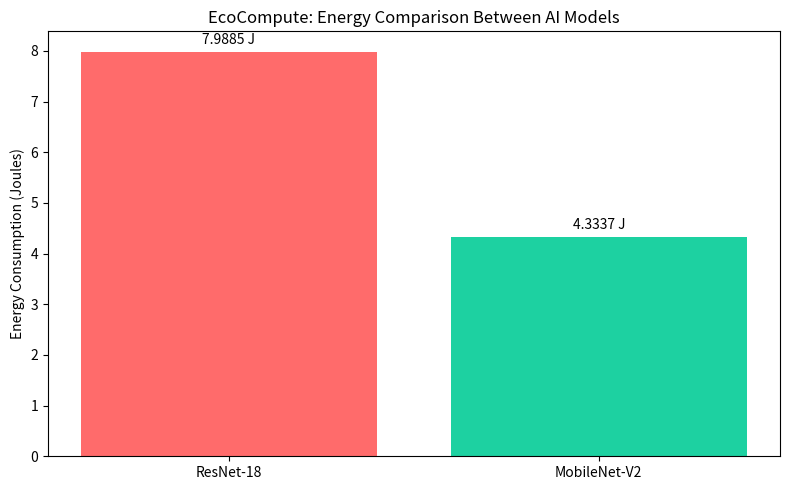

Recreate this plot in Python.
import matplotlib.pyplot as plt

models = ['ResNet-18', 'MobileNet-V2']
energy = [7.9885, 4.3337]
latency = [443.41, 215.9]

plt.figure(figsize=(8, 5))
bars = plt.bar(models, energy, color=['#ff6b6b', '#1dd1a1'])
plt.ylabel('Energy Consumption (Joules)')
plt.title('EcoCompute: Energy Comparison Between AI Models')

for bar in bars:
    yval = bar.get_height()
    plt.text(bar.get_x() + bar.get_width()/2, yval + 0.1, f"{yval} J", ha='center', va='bottom')

plt.tight_layout()
plt.savefig('energy_comparison.png')
print("Graph saved successfully as energy_comparison.png")
